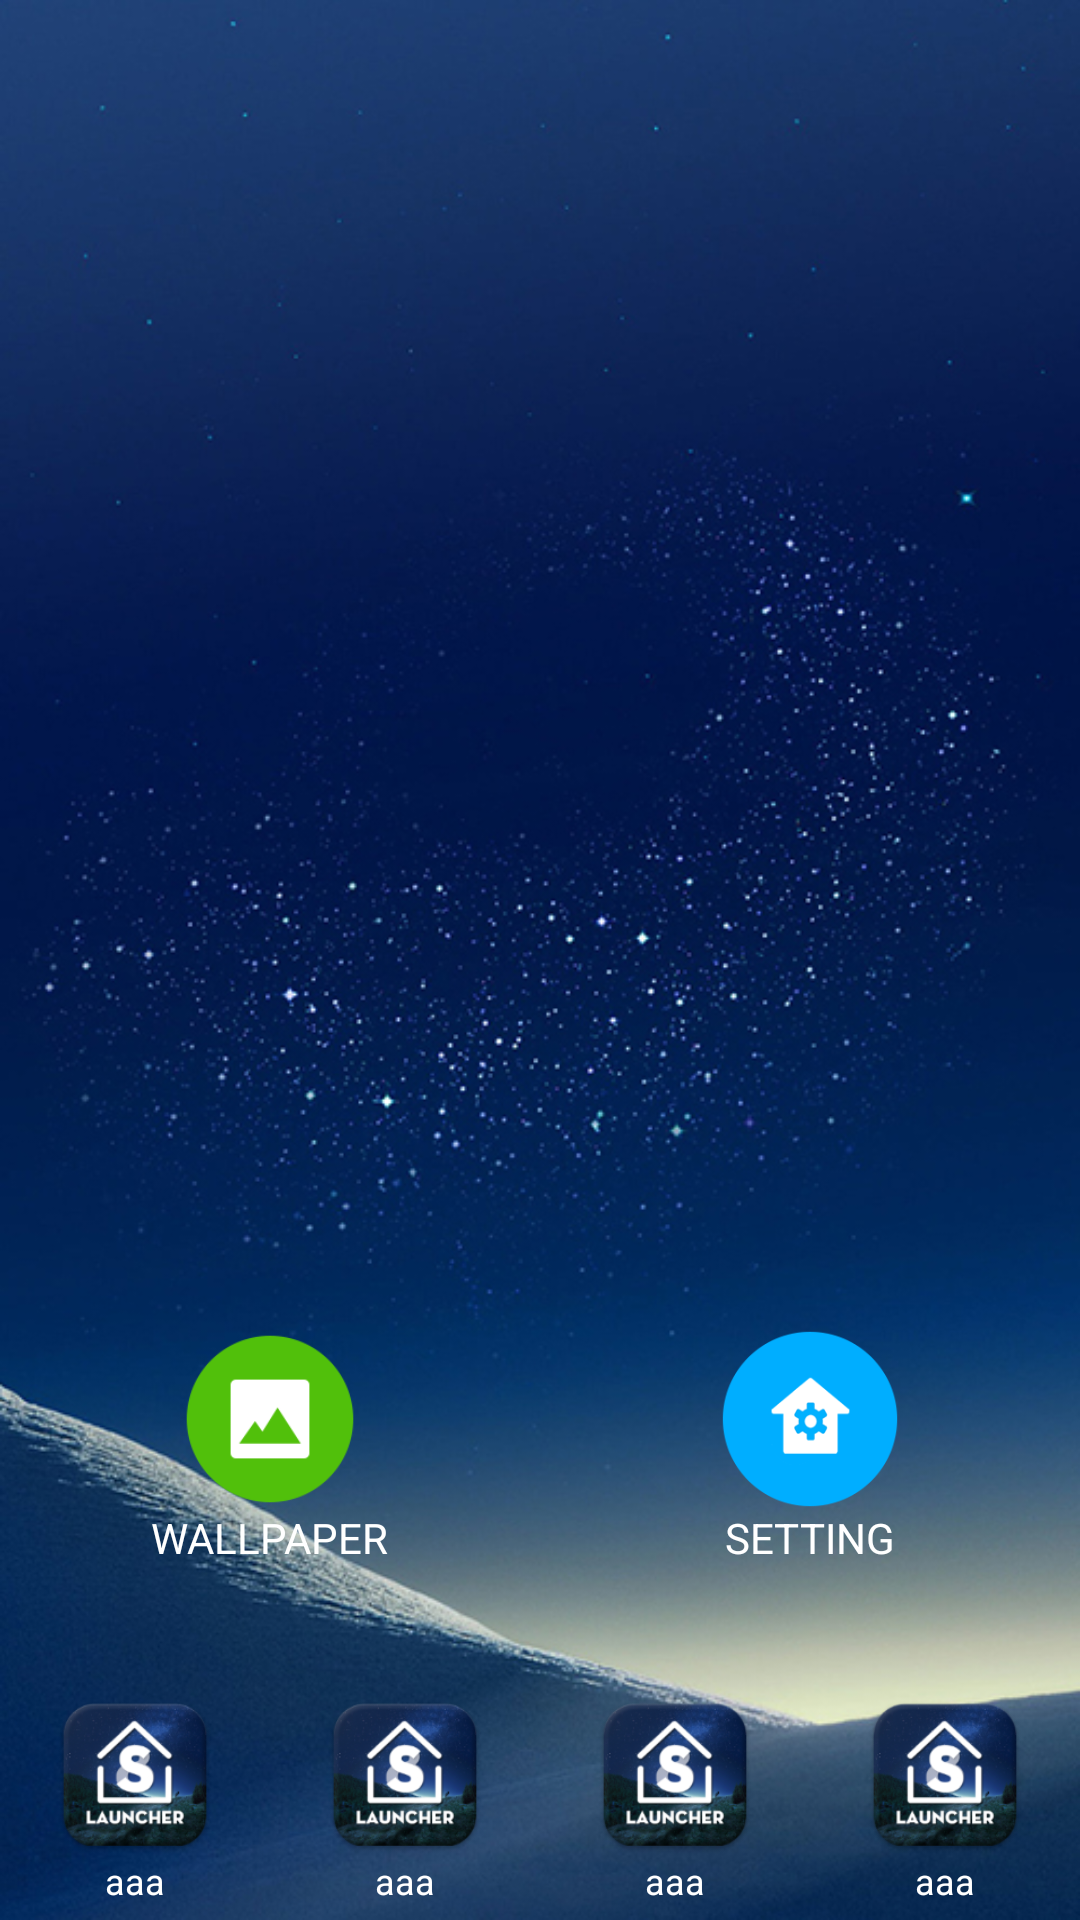

Here is an Android app screen rendered from its layout file. Give the layout XML and the strings, colors and styles it references.
<!-- AndroidManifest.xml: application theme Theme.AppCompat.Light.NoActionBar -->
<!-- res/layout/activity_main.xml -->
<?xml version="1.0" encoding="utf-8"?>
<RelativeLayout xmlns:android="http://schemas.android.com/apk/res/android"
    android:layout_width="match_parent"
    android:layout_height="match_parent"
    android:orientation="vertical"
    android:background="@drawable/wall_6_2"
    android:id="@+id/bg">

    <LinearLayout
        android:layout_width="match_parent"
        android:layout_height="match_parent"
        android:orientation="vertical"
        android:layout_alignParentTop="true"
        android:layout_toEndOf="@+id/bg_app">

        <RelativeLayout
            android:layout_width="match_parent"
            android:layout_height="0dp"
            android:layout_weight="8">

            <LinearLayout
                android:layout_width="match_parent"
                android:layout_height="match_parent"
                android:orientation="vertical">

                <RelativeLayout
                    android:layout_width="match_parent"
                    android:layout_height="0dp"
                    android:layout_weight="1"
                    android:id="@+id/bg_up"
                    android:visibility="visible"></RelativeLayout>

                <RelativeLayout
                    android:layout_width="match_parent"
                    android:layout_height="0dp"
                    android:layout_weight="2">

                    <android.support.v4.view.ViewPager
                        android:layout_width="match_parent"
                        android:layout_height="match_parent"
                        android:id="@+id/viewpager_main"></android.support.v4.view.ViewPager>

                    <android.support.v7.widget.RecyclerView
                        android:layout_width="match_parent"
                        android:layout_height="match_parent"
                        android:id="@+id/rv_main"
                        android:clipToPadding="false"
                        android:paddingLeft="80dp"
                        ></android.support.v7.widget.RecyclerView>

                </RelativeLayout>

                <RelativeLayout
                    android:layout_width="match_parent"
                    android:layout_height="0dp"
                    android:layout_weight="1"
                    android:id="@+id/bg_down"
                    android:visibility="visible">

                    <LinearLayout
                        android:layout_width="match_parent"
                        android:layout_height="match_parent"
                        android:orientation="horizontal"
                        android:layout_marginTop="20dp">

                        <RelativeLayout
                            android:layout_width="0dp"
                            android:layout_height="match_parent"
                            android:layout_weight="1">

                            <RelativeLayout
                                android:layout_width="wrap_content"
                                android:layout_height="wrap_content"
                                android:layout_centerHorizontal="true">

                                <ImageView
                                    android:layout_width="60dp"
                                    android:layout_height="60dp"
                                    android:src="@drawable/ic_wallpaper"
                                    android:layout_centerHorizontal="true"
                                    android:id="@+id/bt_wallpaper"/>

                                <TextView
                                    android:layout_width="wrap_content"
                                    android:layout_height="wrap_content"
                                    android:textSize="14sp"
                                    android:layout_below="@id/bt_wallpaper"
                                    android:text="@string/wall"
                                    android:layout_centerHorizontal="true"
                                    android:textColor="#fff"/>

                            </RelativeLayout>

                        </RelativeLayout>

                        <RelativeLayout
                            android:layout_width="0dp"
                            android:layout_height="match_parent"
                            android:layout_weight="1"
                            android:visibility="gone">

                            <RelativeLayout
                                android:layout_width="wrap_content"
                                android:layout_height="wrap_content"
                                android:layout_centerHorizontal="true">

                                <ImageView
                                    android:layout_width="60dp"
                                    android:layout_height="60dp"
                                    android:src="@drawable/ic_widget"
                                    android:id="@+id/bt_widget"/>

                                <TextView
                                    android:layout_width="wrap_content"
                                    android:layout_height="wrap_content"
                                    android:textSize="14sp"
                                    android:layout_below="@id/bt_widget"
                                    android:text="TIỆN ÍCH"
                                    android:layout_centerHorizontal="true"
                                    android:textColor="#fff"/>

                            </RelativeLayout>

                        </RelativeLayout>

                        <RelativeLayout
                            android:layout_width="0dp"
                            android:layout_height="match_parent"
                            android:layout_weight="1">

                            <RelativeLayout
                                android:layout_width="wrap_content"
                                android:layout_height="wrap_content"
                                android:layout_centerHorizontal="true">

                                <ImageView
                                    android:layout_width="60dp"
                                    android:layout_height="60dp"
                                    android:src="@drawable/ic_setting"
                                    android:layout_centerHorizontal="true"
                                    android:layout_alignParentLeft="true"
                                    android:id="@+id/bt_setting"/>

                                <TextView
                                    android:layout_width="wrap_content"
                                    android:layout_height="wrap_content"
                                    android:textSize="14sp"
                                    android:layout_below="@id/bt_setting"
                                    android:text="@string/setting"
                                    android:layout_centerHorizontal="true"
                                    android:textColor="#fff"/>

                            </RelativeLayout>

                        </RelativeLayout>

                    </LinearLayout>

                </RelativeLayout>

            </LinearLayout>

        </RelativeLayout>

        <LinearLayout
            android:layout_width="match_parent"
            android:layout_height="0dp"
            android:layout_weight="1"
            android:orientation="horizontal"
            android:layout_marginBottom="5dp"
            android:id="@+id/bg_snack">

            <RelativeLayout
                android:layout_width="0dp"
                android:layout_height="match_parent"
                android:layout_weight="1">

                <TextView
                    android:layout_width="wrap_content"
                    android:layout_height="wrap_content"
                    android:textSize="12sp"
                    android:text="aaa"
                    android:textColor="#fff"
                    android:layout_alignParentBottom="true"
                    android:layout_centerHorizontal="true"
                    android:id="@+id/tv_1"
                    />

                <ImageView
                    android:layout_width="match_parent"
                    android:layout_height="match_parent"
                    android:layout_above="@id/tv_1"
                    android:id="@+id/iv_1"
                    android:src="@mipmap/ic_launcher"/>

            </RelativeLayout>

            <RelativeLayout
                android:layout_width="0dp"
                android:layout_height="match_parent"
                android:layout_weight="1">

                <TextView
                    android:layout_width="wrap_content"
                    android:layout_height="wrap_content"
                    android:textSize="12sp"
                    android:text="aaa"
                    android:textColor="#fff"
                    android:layout_alignParentBottom="true"
                    android:layout_centerHorizontal="true"
                    android:id="@+id/tv_2"
                    />

                <ImageView
                    android:layout_width="match_parent"
                    android:layout_height="match_parent"
                    android:layout_above="@id/tv_2"
                    android:id="@+id/iv_2"
                    android:src="@mipmap/ic_launcher"/>

            </RelativeLayout>

            <RelativeLayout
                android:layout_width="0dp"
                android:layout_height="match_parent"
                android:layout_weight="1">

                <TextView
                    android:layout_width="wrap_content"
                    android:layout_height="wrap_content"
                    android:textSize="12sp"
                    android:text="aaa"
                    android:textColor="#fff"
                    android:layout_alignParentBottom="true"
                    android:layout_centerHorizontal="true"
                    android:id="@+id/tv_3"
                    />

                <ImageView
                    android:layout_width="match_parent"
                    android:layout_height="match_parent"
                    android:layout_above="@id/tv_3"
                    android:id="@+id/iv_3"
                    android:src="@mipmap/ic_launcher"/>

            </RelativeLayout>

            <RelativeLayout
                android:layout_width="0dp"
                android:layout_height="match_parent"
                android:layout_weight="1">

                <TextView
                    android:layout_width="wrap_content"
                    android:layout_height="wrap_content"
                    android:textSize="12sp"
                    android:text="aaa"
                    android:textColor="#fff"
                    android:layout_alignParentBottom="true"
                    android:layout_centerHorizontal="true"
                    android:id="@+id/tv_4"
                    />

                <ImageView
                    android:layout_width="match_parent"
                    android:layout_height="match_parent"
                    android:layout_above="@id/tv_4"
                    android:id="@+id/iv_4"
                    android:src="@mipmap/ic_launcher"/>

            </RelativeLayout>

        </LinearLayout>

    </LinearLayout>

    <RelativeLayout
        android:layout_width="match_parent"
        android:layout_height="match_parent"
        android:id="@+id/bg_app"
        android:background="#000"
        android:visibility="gone">

        <include layout="@layout/layout_view"></include>

    </RelativeLayout>

</RelativeLayout>
<!-- res/layout/layout_view.xml (included above) -->
<?xml version="1.0" encoding="utf-8"?>
<RelativeLayout xmlns:android="http://schemas.android.com/apk/res/android"
    android:layout_width="match_parent"
    android:layout_height="match_parent"
    android:background="#000000">

    <RelativeLayout
        android:layout_width="match_parent"
        android:layout_height="match_parent"
        android:layout_marginTop="90px">

        <RelativeLayout
            android:layout_width="match_parent"
            android:layout_height="50dp"
            android:id="@+id/bg_search"
            android:background="#000"
            android:layout_alignParentTop="true"
            android:layout_alignParentStart="true">

            <RelativeLayout
                android:layout_width="match_parent"
                android:layout_height="match_parent"
                android:layout_margin="9dp"
                android:background="@drawable/bo_vien">

                <ImageView
                    android:layout_width="20dp"
                    android:layout_height="20dp"
                    android:layout_centerVertical="true"
                    android:layout_marginLeft="10dp"
                    android:src="@drawable/ic_search" />

                <EditText
                    android:layout_width="match_parent"
                    android:layout_height="match_parent"
                    android:background="#00000000"
                    android:layout_marginLeft="35dp"
                    android:layout_marginRight="20dp"
                    android:hint="@string/search_2"
                    android:textColorHint="#fff"
                    android:textColor="#fff"
                    android:textSize="16sp"
                    android:id="@+id/et_search"
                    android:singleLine="true"/>

            </RelativeLayout>

        </RelativeLayout>

        <RelativeLayout
            android:layout_width="match_parent"
            android:layout_height="match_parent"
            android:layout_below="@id/bg_search"
            android:layout_marginTop="20dp">

            <android.support.v4.view.ViewPager
                android:layout_width="match_parent"
                android:layout_height="match_parent"
                android:id="@+id/viewpager_app"></android.support.v4.view.ViewPager>

        </RelativeLayout>

        <android.support.v7.widget.RecyclerView
            android:layout_width="match_parent"
            android:layout_height="match_parent"
            android:minHeight="300dp"
            android:layout_below="@id/bg_search"
            android:id="@+id/rv_result"
            android:background="#000000"
            android:layout_marginLeft="10dp"
            android:layout_marginRight="10dp"></android.support.v7.widget.RecyclerView>

    </RelativeLayout>

</RelativeLayout>
<!-- resources referenced by this layout -->
<resources>
  <!-- drawable bo_vien (drawable) -->
  <?xml version="1.0" encoding="utf-8"?>
  <shape xmlns:android="http://schemas.android.com/apk/res/android">
  
      <solid android:color="#4Dffffff"></solid>
      <corners android:radius="25dp"></corners>
  
  </shape>
  <!-- drawable ic_search: png bitmap (drawable, 2186 bytes) -->
  <!-- drawable ic_setting: png bitmap (drawable, 7303 bytes) -->
  <!-- drawable ic_wallpaper: png bitmap (drawable, 2481 bytes) -->
  <!-- drawable ic_widget: png bitmap (drawable, 2043 bytes) -->
  <!-- drawable wall_6_2: jpg bitmap (drawable, 249767 bytes) -->
  <!-- mipmap ic_launcher: png bitmap (mipmap-hdpi, 10366 bytes) -->
  <string name="search_2">Search on device</string>
  <string name="setting">SETTING</string>
  <string name="wall">WALLPAPER</string>
</resources>
